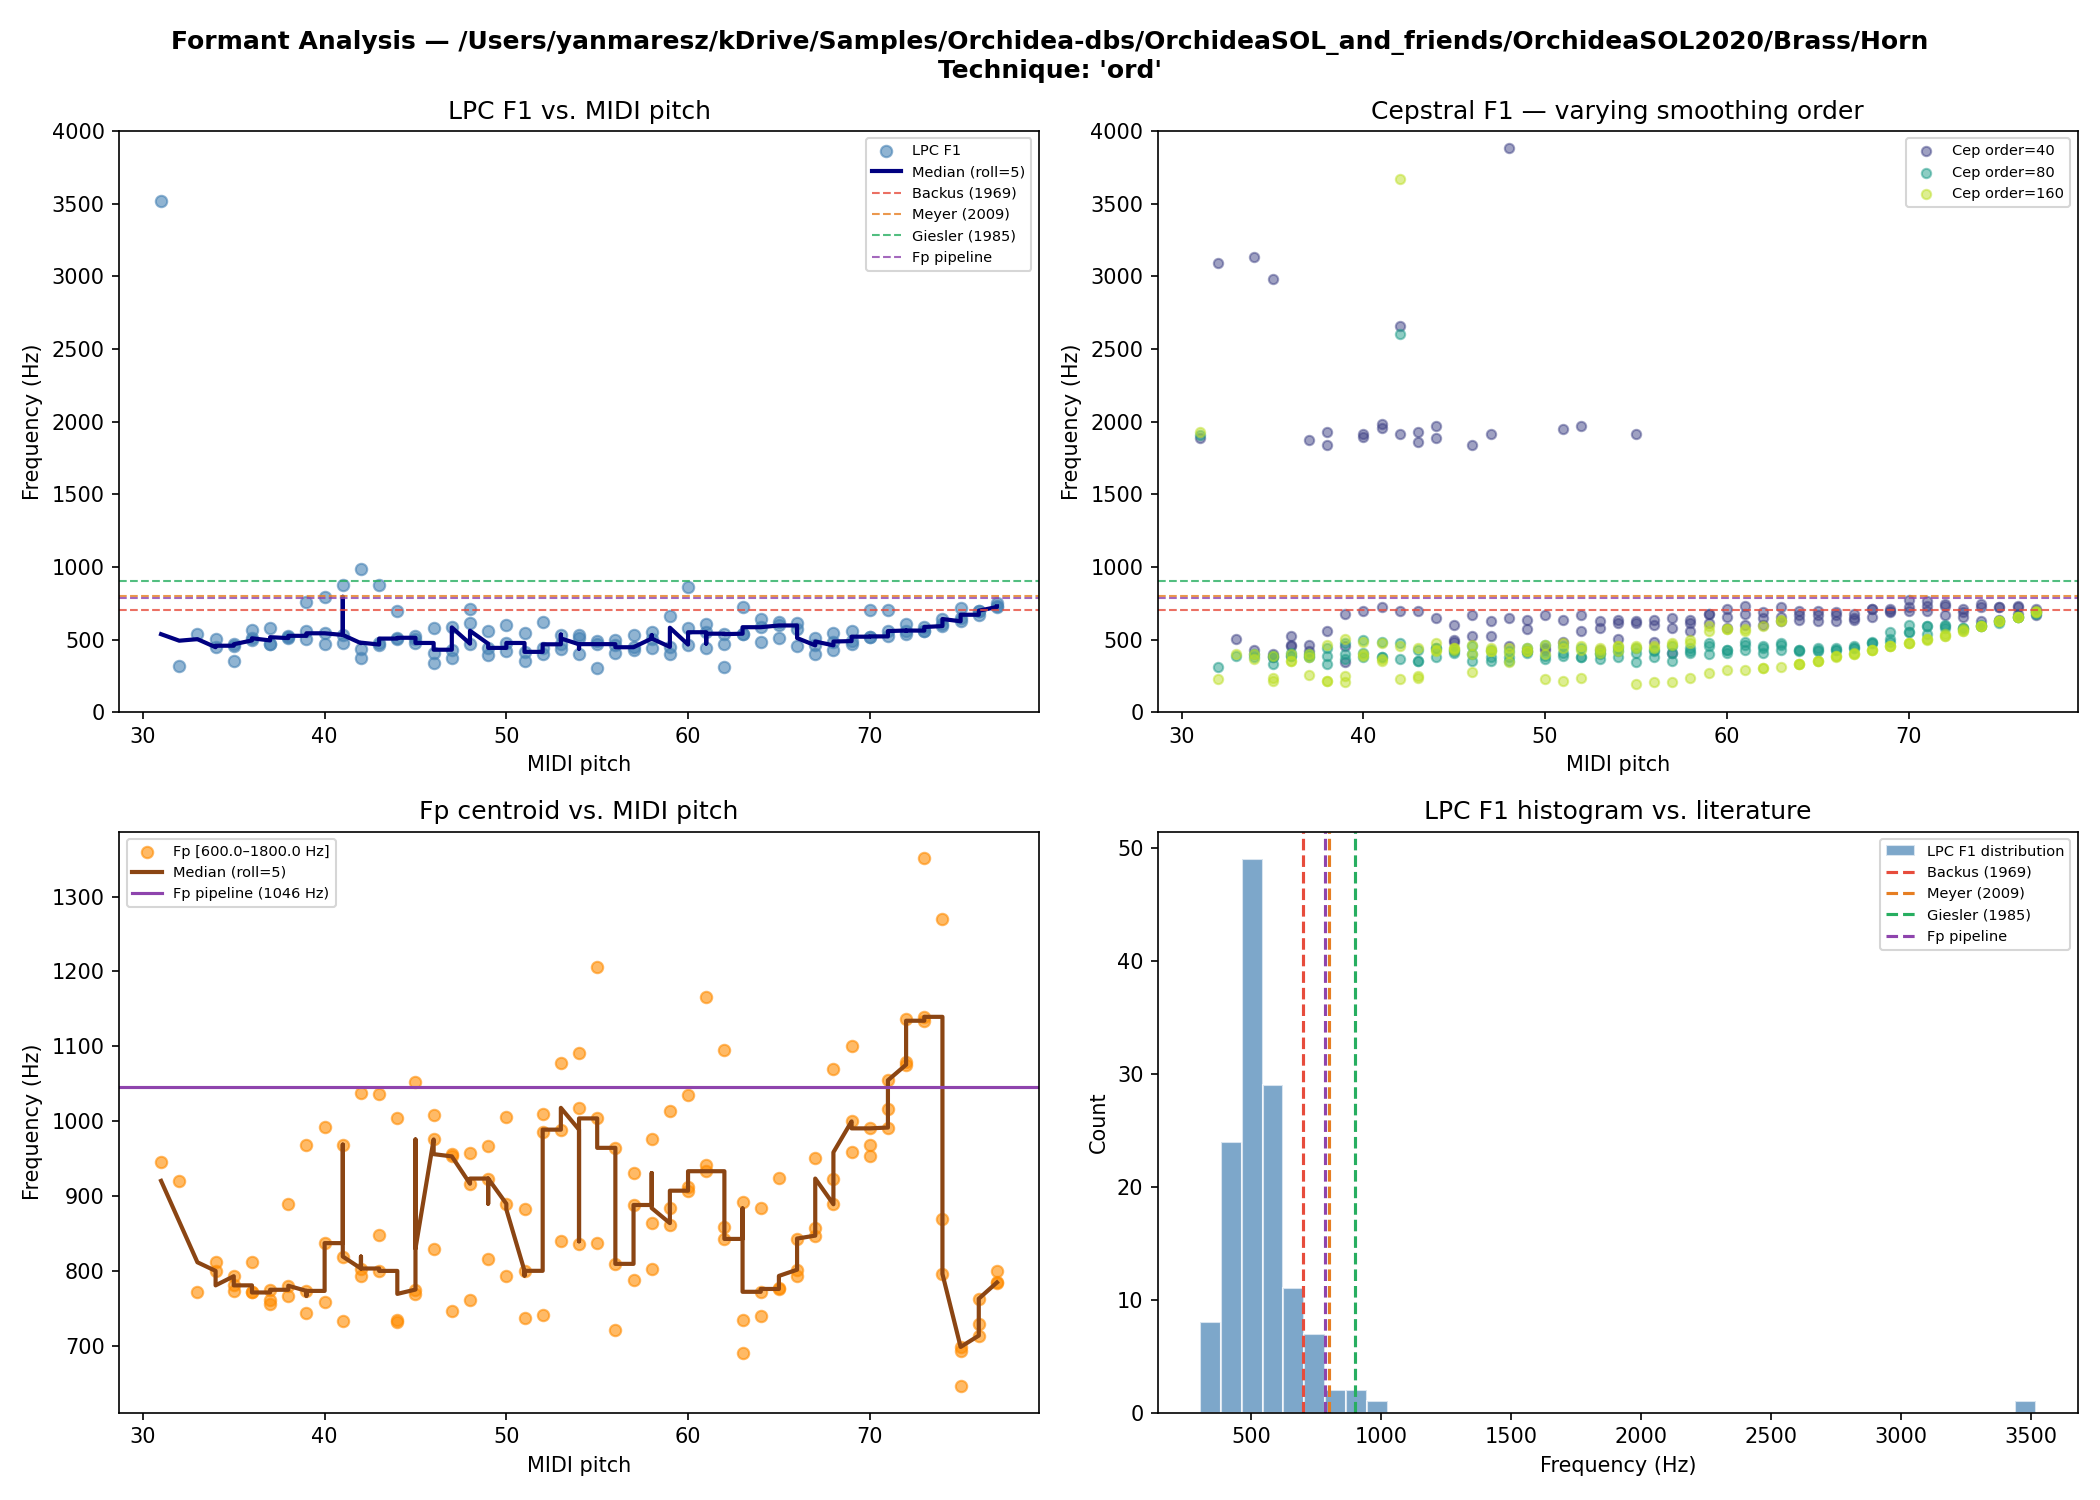

Data behind this chart, as committed beside it:
filename, instrument, technique, note, dynamic, midi, lpc_F1, lpc_F2, lpc_F3, fp_centroid, cep_F1_order40, cep_F1_order80, cep_F1_order160
Hn-ord-A#1-mf-N-T17d.wav, Hn, ord, A#1, mf, 34, 447.0, 1014, , 811.7, 430.7, 398.4, 398.4
Hn-ord-A#1-pp-N-N.wav, Hn, ord, A#1, pp, 34, 502.6, , , 800.2, 3133, 376.8, 366.1
Hn-ord-A#2-ff-N-N.wav, Hn, ord, A#2, ff, 46, 577.0, 2082, 3711, 1008, 667.5, 452.2, 463.0
Hn-ord-A#2-mf-N-N.wav, Hn, ord, A#2, mf, 46, 408.1, 2452, , 975.7, 527.6, 398.4, 398.4
Hn-ord-A#2-pp-N-R100d.wav, Hn, ord, A#2, pp, 46, 335.6, , , 830.0, 1841, 355.3, 279.9
Hn-ord-A#3-ff-N-N.wav, Hn, ord, A#3, ff, 58, 554.5, 2171, , 975.9, 635.2, 441.4, 495.3
Hn-ord-A#3-mf-N-N.wav, Hn, ord, A#3, mf, 58, 443.5, 1946, 3838, 864.0, 613.7, 419.9, 473.7
Hn-ord-A#3-pp-N-N.wav, Hn, ord, A#3, pp, 58, 506.9, , , 803.1, 559.9, 409.1, 236.9
Hn-ord-A#4-ff-N-N.wav, Hn, ord, A#4, ff, 70, 700.1, 2460, , 990.5, 775.2, 549.1, 473.7
Hn-ord-A#4-mf-N-N.wav, Hn, ord, A#4, mf, 70, 519.6, 1100, , 968.8, 721.4, 549.1, 473.7
Hn-ord-A#4-pp-N-N.wav, Hn, ord, A#4, pp, 70, 515.0, 874.3, , 953.4, 699.8, 602.9, 473.7
Hn-ord-A1-mf-N-N.wav, Hn, ord, A1, mf, 33, 536.9, , , 772.1, 506.0, 387.6, 398.4
Hn-ord-A2-ff-N-N.wav, Hn, ord, A2, ff, 45, 501.6, 2098, , 1053, 602.9, 409.1, 430.7
Hn-ord-A2-mf-N-N.wav, Hn, ord, A2, mf, 45, 476.4, 3858, , 775.3, 484.5, 430.7, 441.4
Hn-ord-A2-pp-N-R100u.wav, Hn, ord, A2, pp, 45, 527.5, , , 769.5, 495.3, 419.9, 441.4
Hn-ord-A3-ff-N-N.wav, Hn, ord, A3, ff, 57, 529.0, 2059, , 930.9, 646.0, 452.2, 473.7
Hn-ord-A3-mf-N-N.wav, Hn, ord, A3, mf, 57, 447.0, 2121, , 888.2, 581.4, 409.1, 463.0
Hn-ord-A3-pp-N-N.wav, Hn, ord, A3, pp, 57, 424.5, , , 787.4, 409.1, 355.3, 204.6
Hn-ord-A4-ff-N-N.wav, Hn, ord, A4, ff, 69, 557.4, 2101, 3500, 1101, 710.6, 484.5, 452.2
Hn-ord-A4-mf-N-N.wav, Hn, ord, A4, mf, 69, 489.3, 1165, , 999.8, 689.1, 506.0, 452.2
Hn-ord-A4-pp-N-N.wav, Hn, ord, A4, pp, 69, 467.1, , , 958.6, 699.8, 549.1, 452.2
Hn-ord-B1-ff-N-N.wav, Hn, ord, B1, ff, 35, 457.3, 3923, , 780.9, 376.8, 387.6, 236.9
Hn-ord-B1-mf-N-N.wav, Hn, ord, B1, mf, 35, 467.5, , , 793.1, 398.4, 376.8, 387.6
Hn-ord-B1-pp-N-T15d.wav, Hn, ord, B1, pp, 35, 348.9, 3952, , 772.9, 2982, 333.8, 215.3
Hn-ord-B2-ff-N-N.wav, Hn, ord, B2, ff, 47, 583.3, 2081, , 956.1, 624.5, 430.7, 441.4
Hn-ord-B2-mf-N-N.wav, Hn, ord, B2, mf, 47, 429.8, 1882, , 953.1, 527.6, 376.8, 419.9
Hn-ord-B2-pp-N-N.wav, Hn, ord, B2, pp, 47, 375.5, , , 746.5, 1916, 355.3, 419.9
Hn-ord-B3-ff-N-N.wav, Hn, ord, B3, ff, 59, 664.9, 2559, , 1013, 678.3, 473.7, 592.2
Hn-ord-B3-mf-N-N.wav, Hn, ord, B3, mf, 59, 449.4, 1590, , 884.1, 678.3, 452.2, 559.9
Hn-ord-B3-pp-N-N.wav, Hn, ord, B3, pp, 59, 402.5, 3692, , 861.3, 613.7, 398.4, 269.2
Hn-ord-B4-ff-N-N.wav, Hn, ord, B4, ff, 71, 700.7, 2359, , 1055, 764.4, 538.3, 495.3
Hn-ord-B4-mf-N-N.wav, Hn, ord, B4, mf, 71, 558.4, 1329, , 1017, 732.1, 592.2, 506.0
Hn-ord-B4-pp-N-N.wav, Hn, ord, B4, pp, 71, 521.6, , , 991.6, 699.8, 592.2, 506.0
Hn-ord-C#2-ff-N-N.wav, Hn, ord, C#2, ff, 37, 471.9, 1729, , 775.0, 463.0, 398.4, 398.4
Hn-ord-C#2-mf-N-N.wav, Hn, ord, C#2, mf, 37, 470.3, , , 756.3, 1873, 387.6, 376.8
Hn-ord-C#2-pp-N-N.wav, Hn, ord, C#2, pp, 37, 578.4, , , 762.0, 419.9, 376.8, 258.4
Hn-ord-C#3-ff-N-N.wav, Hn, ord, C#3, ff, 49, 560.3, 2092, , 967.0, 635.2, 441.4, 441.4
Hn-ord-C#3-mf-N-N.wav, Hn, ord, C#3, mf, 49, 442.5, 1770, , 923.5, 570.6, 419.9, 419.9
Hn-ord-C#3-pp-N-N.wav, Hn, ord, C#3, pp, 49, 395.0, 3819, , 815.7, 419.9, 409.1, 419.9
Hn-ord-C#4-ff-N-N.wav, Hn, ord, C#4, ff, 61, 606.0, 2419, 3857, 1166, 732.1, 484.5, 559.9
Hn-ord-C#4-mf-N-T12u.wav, Hn, ord, C#4, mf, 61, 550.3, , , 933.3, 678.3, 463.0, 570.6
Hn-ord-C#4-pp-N-N.wav, Hn, ord, C#4, pp, 61, 442.7, 3863, , 941.8, 602.9, 430.7, 290.7
Hn-ord-C#5-ff-N-N.wav, Hn, ord, C#5, ff, 73, 586.3, 2273, , 1352, 710.6, 581.4, 559.9
Hn-ord-C#5-mf-N-N.wav, Hn, ord, C#5, mf, 73, 561.4, 2352, , 1139, 689.1, 581.4, 559.9
Hn-ord-C#5-pp-N-N.wav, Hn, ord, C#5, pp, 73, 560.3, 3633, , 1134, 656.8, 570.6, 570.6
Hn-ord-C2-ff-N-N.wav, Hn, ord, C2, ff, 36, 508.7, , , 812.5, 527.6, 409.1, 398.4
Hn-ord-C2-mf-N-N.wav, Hn, ord, C2, mf, 36, 493.8, , , 771.4, 463.0, 387.6, 355.3
Hn-ord-C2-pp-N-N.wav, Hn, ord, C2, pp, 36, 567.6, , , 772.2, 452.2, 387.6, 355.3
Hn-ord-C3-ff-N-N.wav, Hn, ord, C3, ff, 48, 613.6, 2251, 3910, 957.7, 646.0, 419.9, 441.4
Hn-ord-C3-mf-N-N.wav, Hn, ord, C3, mf, 48, 713.5, , , 916.6, 3887, 355.3, 344.5
Hn-ord-C3-pp-N-N.wav, Hn, ord, C3, pp, 48, 471.4, 3966, , 761.8, 452.2, 376.8, 409.1
Hn-ord-C4-ff-N-N.wav, Hn, ord, C4, ff, 60, 858.7, 2924, , 1035, 710.6, 430.7, 570.6
Hn-ord-C4-mf-N-N.wav, Hn, ord, C4, mf, 60, 581.3, , , 907.3, 656.8, 430.7, 570.6
Hn-ord-C4-pp-N-N.wav, Hn, ord, C4, pp, 60, 465.4, 3620, , 912.1, 581.4, 409.1, 290.7
Hn-ord-C5-ff-N-N.wav, Hn, ord, C5, ff, 72, 610.1, 2264, , 1136, 742.9, 581.4, 527.6
Hn-ord-C5-mf-N-N.wav, Hn, ord, C5, mf, 72, 561.9, 1275, , 1076, 732.1, 602.9, 538.3
Hn-ord-C5-pp-N-N.wav, Hn, ord, C5, pp, 72, 540.7, 1356, , 1080, 667.5, 592.2, 527.6
Hn-ord-D#2-ff-N-T11u.wav, Hn, ord, D#2, ff, 39, 758.9, 2401, , 968.0, 678.3, 473.7, 506.0
Hn-ord-D#2-mf-N-N.wav, Hn, ord, D#2, mf, 39, 558.7, 3491, , 743.8, 452.2, 398.4, 247.6
Hn-ord-D#2-pp-N-R100u.wav, Hn, ord, D#2, pp, 39, 506.7, , , 773.5, 344.5, 366.1, 204.6
... 74 more rows
